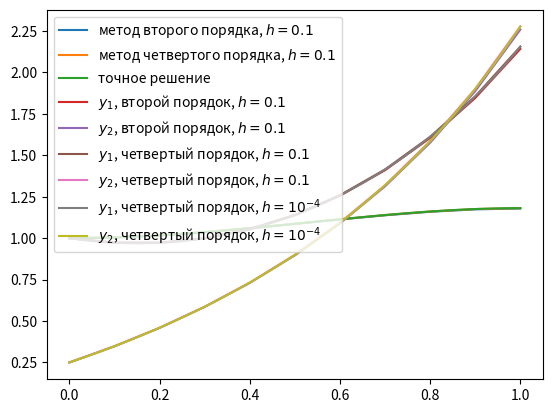

Write Python code to recreate this figure.
def second_order_Runge_Kutta(f, x0, y0, h, n):
    """y can also be a vector
    y' = f(x, y); y(x0) = y0"""
    x = x0
    y = y0
    if hasattr(x, 'copy'):
        x = x.copy()
    if hasattr(y, 'copy'):
        y = y.copy()
    for i in range(n):
        k1 = h * f(x, y)
        k2 = h * f(x + h, y + k1)
        y += (k1 + k2) / 2
        x += h
    return x, y


def fourth_order_Runge_Kutta(f, x0, y0, h, n):
    """y can also be a vector
    y' = f(x, y); y(x0) = y0"""
    x = x0
    y = y0
    if hasattr(x, 'copy'):
        x = x.copy()
    if hasattr(y, 'copy'):
        y = y.copy()
    for i in range(n):
        k1 = h * f(x, y)
        k2 = h * f(x + h/2, y + k1/2)
        k3 = h * f(x + h/2, y + k2/2)
        k4 = h * f(x + h, y + k3)
        y += (k1 + 2*k2 + 2*k3 + k4) / 6
        x += h
    return x, y


if __name__ == '__main__':
    from numpy import exp, sin, cos
    import numpy
    import matplotlib.pyplot as plt

    # таблица 1 - функция 6
    for f1, F1, xy1 in [(lambda x, y: (y - y**2) * x, lambda x: 1 / (1 - 2/3*exp(-x**2/2)), (0, 3)),
            (lambda x, y: 3-y-x, lambda x: 4 - x - 4*exp(-x), (0, 0)),
            (lambda x, y: (y - y*x), lambda x: 5 * exp(-0.5*x*(-2+x)), (0, 5)),
            (lambda x, y: sin(x) - y, lambda x: -0.5*cos(x) + 0.5*sin(x) + 21/2*exp(-x), (0, 10)),
            (lambda x, y: (-y - x**2), lambda x: -x**2 + 2*x - 2 + 12*exp(-x), (0, 10)),
            (lambda x, y: (x - x**2) * y, lambda x: exp(-1/6 * x**2 * (-3+2*x)), (0, 1))]:
        xs, ys = second_order_Runge_Kutta(f1, *xy1, 0.1, 10)
        print('error for second order method:', F1(1) - ys)
        xf, yf = fourth_order_Runge_Kutta(f1, *xy1, 0.1, 10)
        print('error for fourth order method:', F1(1) - yf)
        print()

    # таблица 2 - функция 21
    f2 = lambda x, y: numpy.array([2.4*y[1] - y[0], exp(-y[0]) - x + 2.2*y[1]])
    xy2 = (0, numpy.array([1, 0.25]))
    xs, ys = second_order_Runge_Kutta(f2, *xy2, 0.1, 10)
    xe, ye = fourth_order_Runge_Kutta(f2, *xy2, 0.0001, 10000)
    print('pseudo-error for second order method:', abs(ye - ys).max())
    xf, yf = fourth_order_Runge_Kutta(f2, *xy2, 0.1, 10)
    print('pseudo-error for fourth order method:', abs(ye - yf).max())


    xs, ys = xy1
    x, y = [xs], [ys]
    for i in range(10):
        xs, ys = second_order_Runge_Kutta(f1, xs, ys, 0.1, 1)
        x.append(xs)
        y.append(ys)
    plt.plot(x, y, label='метод второго порядка, $h=0.1$')

    xf, yf = xy1
    x, y = [xf], [yf]
    for i in range(10):
        xf, yf = fourth_order_Runge_Kutta(f1, xf, yf, 0.1, 1)
        x.append(xf)
        y.append(yf)
    plt.plot(x, y, label='метод четвертого порядка, $h=0.1$')
    plt.plot(numpy.linspace(0, 1, 100), F1(numpy.linspace(0, 1, 100)), label='точное решение')
    plt.legend()
    plt.show()


    xs, ys = [xy2[0]], [xy2[1]]
    for i in range(10):
        xy = second_order_Runge_Kutta(f2, xs[-1], ys[-1], 0.1, 1)
        xs.append(xy[0])
        ys.append(xy[1])
    plt.plot(xs, numpy.array(ys)[:, 0], label='$y_1$, второй порядок, $h=0.1$')
    plt.plot(xs, numpy.array(ys)[:, 1], label='$y_2$, второй порядок, $h=0.1$')

    xf, yf = [xy2[0]], [xy2[1]]
    for i in range(10):
        xy = fourth_order_Runge_Kutta(f2, xf[-1], yf[-1], 0.1, 1)
        xf.append(xy[0])
        yf.append(xy[1])
    plt.plot(xf, numpy.array(yf)[:, 0], label='$y_1$, четвертый порядок, $h=0.1$')
    plt.plot(xf, numpy.array(yf)[:, 1], label='$y_2$, четвертый порядок, $h=0.1$')

    xe, ye = [xy2[0]], [xy2[1]]
    for i in range(10**4):
        xy = fourth_order_Runge_Kutta(f2, xe[-1], ye[-1], 10**-4, 1)
        xe.append(xy[0])
        ye.append(xy[1])
    plt.plot(xe, numpy.array(ye)[:, 0], label='$y_1$, четвертый порядок, $h=10^{-4}$')
    plt.plot(xe, numpy.array(ye)[:, 1], label='$y_2$, четвертый порядок, $h=10^{-4}$')
    plt.legend()
    plt.show()
